Run: headless pygame with SDL's dummy video driver; simulated clock (each Clock.tick advances the game by its frame time, no real sleeping); random seed 0; keys injected as events and as key.get_pressed() state; no mouse input.
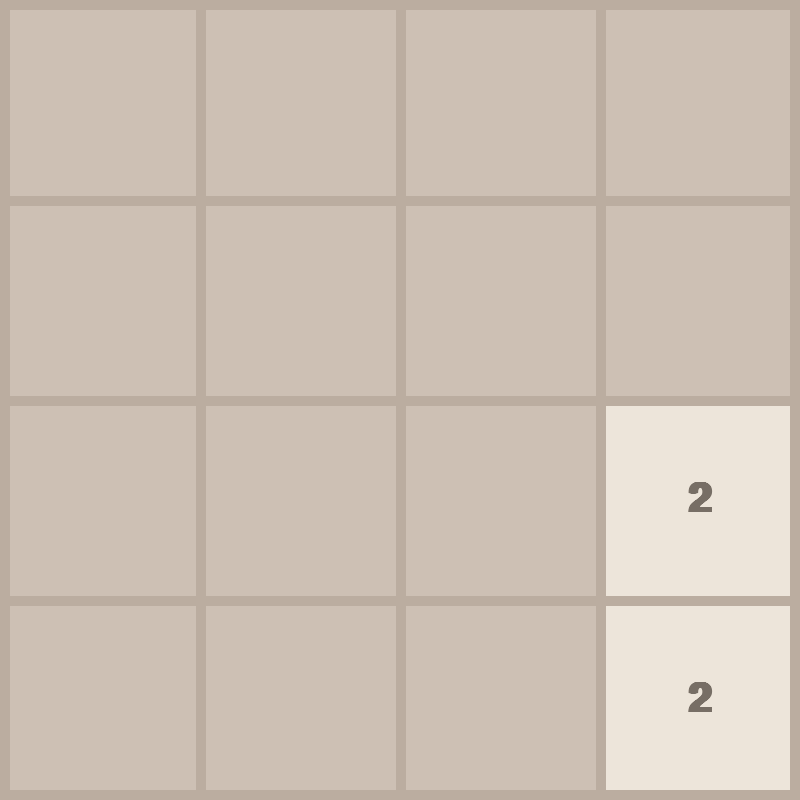
Frame 1 of 4 · flips 1–60 · no input
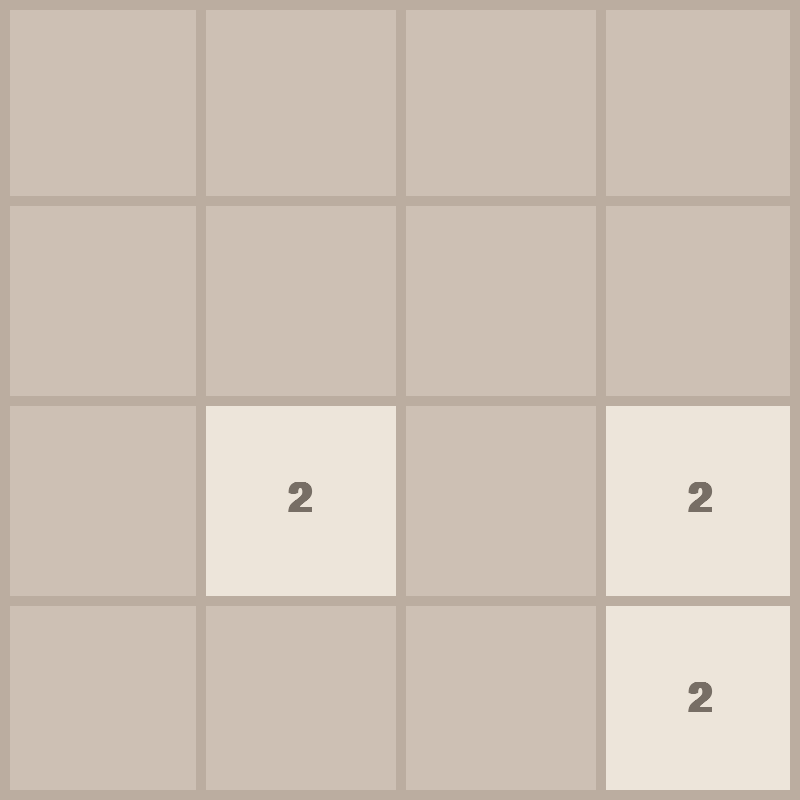
Frame 2 of 4 · flips 61–180 · tapped SPACE, RETURN · held RIGHT (→), D
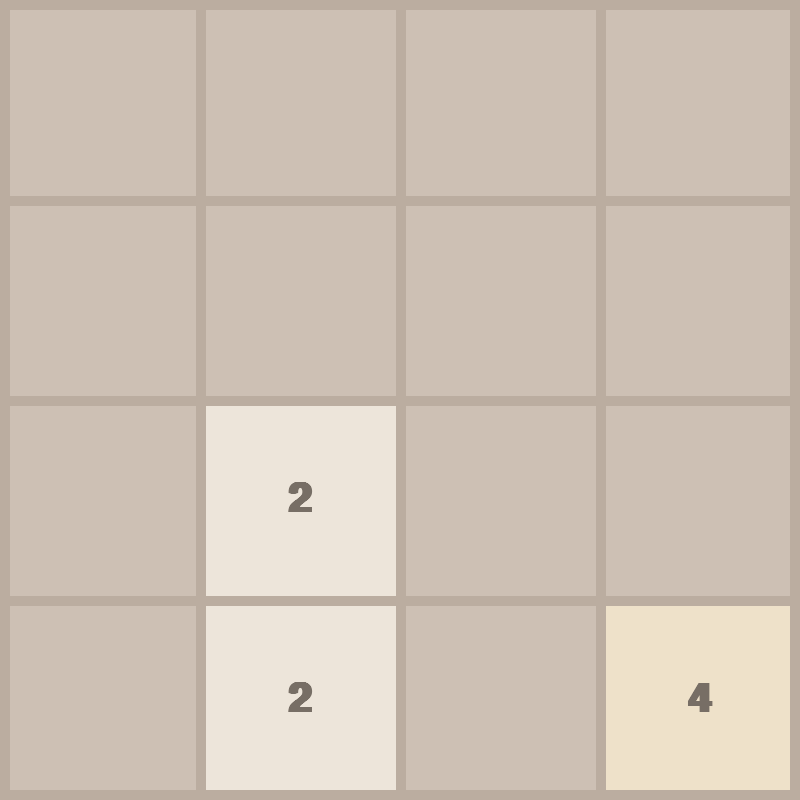
Frame 3 of 4 · flips 181–300 · held DOWN (↓), S
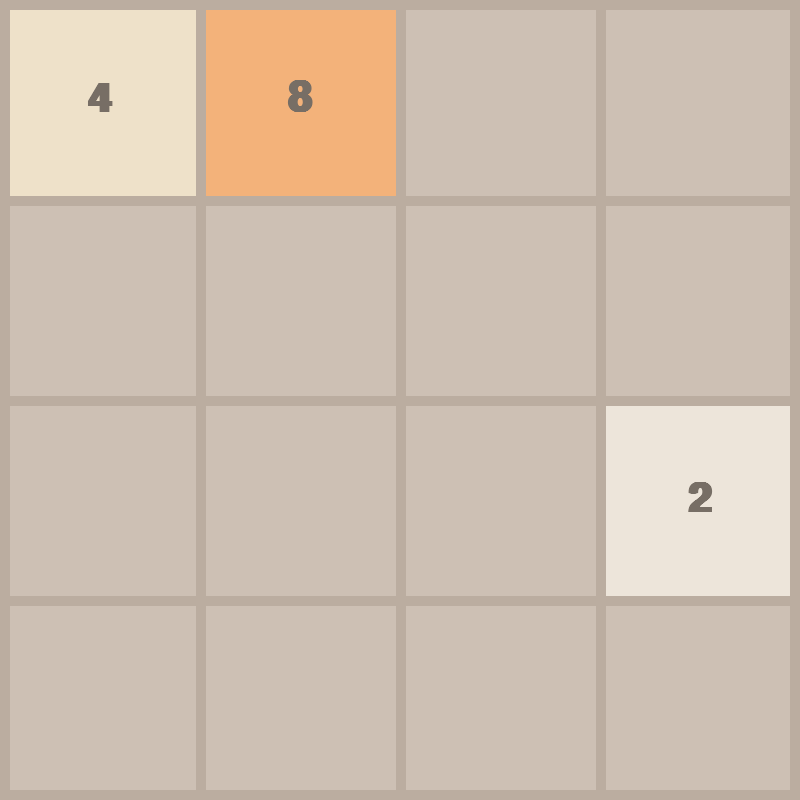
Frame 4 of 4 · flips 301–420 · held LEFT (←), A, UP (↑), W

The pygame program that drew these frames:

import pygame as pg
import random
import math

pg.init()
FPS = 60

WIDTH,HEIGHT = 800,800
ROWS,COLS = 4,4

RECT_WIDTH = WIDTH//ROWS
RECT_HEIGHT = HEIGHT//COLS

OUTLINE_COLOR = (187,173,160)
OUTLINE_THICKNESS = 10
BACKGROUND_COLOR = (205,192,180)
FONT_COLOR = (119,110,101)

WINDOW = pg.display.set_mode((WIDTH,HEIGHT))
pg.display.set_caption("2048")
FONT = pg.font.SysFont("comicsans", 60, bold=True)
MOVE_SPEED = 40

class Tile:
    COLORS = [
        (237,229,218),
        (238,225,201),
        (243,178,122),
        (246,150,101),
        (247,124,95),
        (247,95,59),
        (237,208,115),
        (237,204,99),
        (236,202,80),
    ]

    def __init__(self,value, row, col) -> None:
        self.value = value
        self.row = row
        self.col = col
        self.x = col * RECT_WIDTH
        self.y = row * RECT_HEIGHT

    def get_color(self):
        color_index = int(math.log2(self.value)) - 1
        color = self.COLORS[color_index]
        return color

    def draw(self, window):
        color =  self.get_color()
        pg.draw.rect(window, color, (self.x , self.y, RECT_WIDTH, RECT_HEIGHT))
        text = FONT.render(str(self.value), 1, FONT_COLOR)
        window.blit(
            text, 
            (
                self.x + (RECT_WIDTH/2 - text.get_width()/2),
                self.y + (RECT_HEIGHT/2 - text.get_height()/2)
            )
        )

    def set_pos(self, ceil = False):
        if ceil:
            self.row = math.ceil(self.y / RECT_HEIGHT)
            self.col = math.ceil(self.x/ RECT_WIDTH)
        else:
            self.row = math.floor(self.y / RECT_HEIGHT)
            self.col = math.floor(self.x/ RECT_WIDTH)

    def move(self, delta):
        self.x += delta[0]
        self.y += delta[1]

def grid(window):
    for row in range(1,ROWS):
        y = row * RECT_HEIGHT
        pg.draw.line(window, OUTLINE_COLOR, (0,y), (WIDTH,y), OUTLINE_THICKNESS)

    for col in range(1,COLS):
        x = col * RECT_HEIGHT
        pg.draw.line(window, OUTLINE_COLOR, (x,0), (x,HEIGHT), OUTLINE_THICKNESS)

    pg.draw.rect(window,OUTLINE_COLOR, (0,0,WIDTH,HEIGHT), OUTLINE_THICKNESS)

def draw(window, tiles):
    window.fill(BACKGROUND_COLOR)
    for tile in tiles.values():
        tile.draw(window)
    grid(window)
    pg.display.update()

def get_random_pos(tiles):
    row, col = None, None
    while True:
        row = random.randrange(0, ROWS)
        col = random.randrange(0, COLS)
        # if there isnt a tile occupying [row][col] then generate a tile at this location
        if f"{row}{col}" not in tiles:
            break
    return row,col

def update_tiles(window, tiles, sorted_tiles):
    tiles.clear()
    for tile in sorted_tiles:
        tiles[f"{tile.row}{tile.col}"] = tile

    draw(window,tiles)

def end_move(tiles):
    if len(tiles) == 16:
        return "lost"
    
    row, col = get_random_pos(tiles)
    tiles[f"{row}{col}"] = Tile(random.choice([2,4]), row, col)
    return "continue"

def move_tiles(window, tiles, clock, direction):
    updated = True
    blocks = set()

    if direction == "left":
        sort_func = lambda x: x.col
        reverse = False
        delta = (-MOVE_SPEED, 0)
        boundary_check = lambda tile: tile.col == 0
        get_next_tile = lambda tile: tiles.get(f"{tile.row}{tile.col - 1}")
        merge_check = lambda tile, next_tile: tile.x > next_tile.x + MOVE_SPEED
        move_check = (
            lambda tile, next_tile: tile.x > next_tile.x + RECT_WIDTH + MOVE_SPEED
        )
        ceil = True
    elif direction == "right":
        sort_func = lambda x: x.col
        reverse = True
        delta = (MOVE_SPEED, 0)
        boundary_check = lambda tile: tile.col == COLS - 1
        get_next_tile = lambda tile: tiles.get(f"{tile.row}{tile.col + 1}")
        merge_check = lambda tile, next_tile: tile.x < next_tile.x - MOVE_SPEED
        move_check = (
            lambda tile, next_tile: tile.x + RECT_WIDTH + MOVE_SPEED < next_tile.x
        )
        ceil = False
    elif direction == "up":
        sort_func = lambda x: x.row
        reverse = False
        delta = (0, -MOVE_SPEED)
        boundary_check = lambda tile: tile.row == 0
        get_next_tile = lambda tile: tiles.get(f"{tile.row - 1}{tile.col}")
        merge_check = lambda tile, next_tile: tile.y > next_tile.y + MOVE_SPEED
        move_check = (
            lambda tile, next_tile: tile.y > next_tile.y + RECT_HEIGHT + MOVE_SPEED
        )
        ceil = True
    elif direction == "down":
        sort_func = lambda x: x.row
        reverse = True
        delta = (0, MOVE_SPEED)
        boundary_check = lambda tile: tile.row == ROWS - 1
        get_next_tile = lambda tile: tiles.get(f"{tile.row + 1}{tile.col}")
        merge_check = lambda tile, next_tile: tile.y < next_tile.y - MOVE_SPEED
        move_check = (
            lambda tile, next_tile: tile.y + RECT_HEIGHT + MOVE_SPEED < next_tile.y
        )
        ceil = False

    while updated:
        clock.tick(FPS)
        updated = False
        sorted_tiles = sorted(tiles.values(), key=sort_func, reverse=reverse)

        for i, tile in enumerate(sorted_tiles):
            if boundary_check(tile):
                continue

            next_tile = get_next_tile(tile)
            if not next_tile:
                tile.move(delta)
            elif (
                tile.value == next_tile.value
                and tile not in blocks
                and next_tile not in blocks
            ):
                if merge_check(tile, next_tile):
                    tile.move(delta)
                else:
                    next_tile.value *= 2
                    sorted_tiles.pop(i)
                    blocks.add(next_tile)
            elif move_check(tile, next_tile):
                tile.move(delta)
            else:
                continue

            tile.set_pos(ceil)
            updated = True

        update_tiles(window, tiles, sorted_tiles)

    return end_move(tiles)

def generate_tiles():
    tiles = {}
    for _ in range(2):
        row, col = get_random_pos(tiles)
        val = random.randrange(1,10)
        if val <= 8:
            val = 2
        else:
            val = 4
        tiles[f"{row}{col}"] = Tile(val, row, col)
    return tiles


def main(window):
    clock = pg.time.Clock()
    run = True

    tiles = generate_tiles()
    while run:
        clock.tick(FPS)

        for event in pg.event.get():
            if event.type == pg.QUIT:
                run = False
                break

            if event.type == pg.KEYDOWN:
                if event.key == pg.K_LEFT:
                    move_tiles(window, tiles, clock, "left")
                if event.key == pg.K_RIGHT:
                    move_tiles(window, tiles, clock, "right")
                if event.key == pg.K_UP:
                    move_tiles(window, tiles, clock, "up")
                if event.key == pg.K_DOWN:
                    move_tiles(window, tiles, clock, "down")
        draw(WINDOW, tiles)

    pg.quit()
    
if __name__ == "__main__":
    main(WINDOW)
